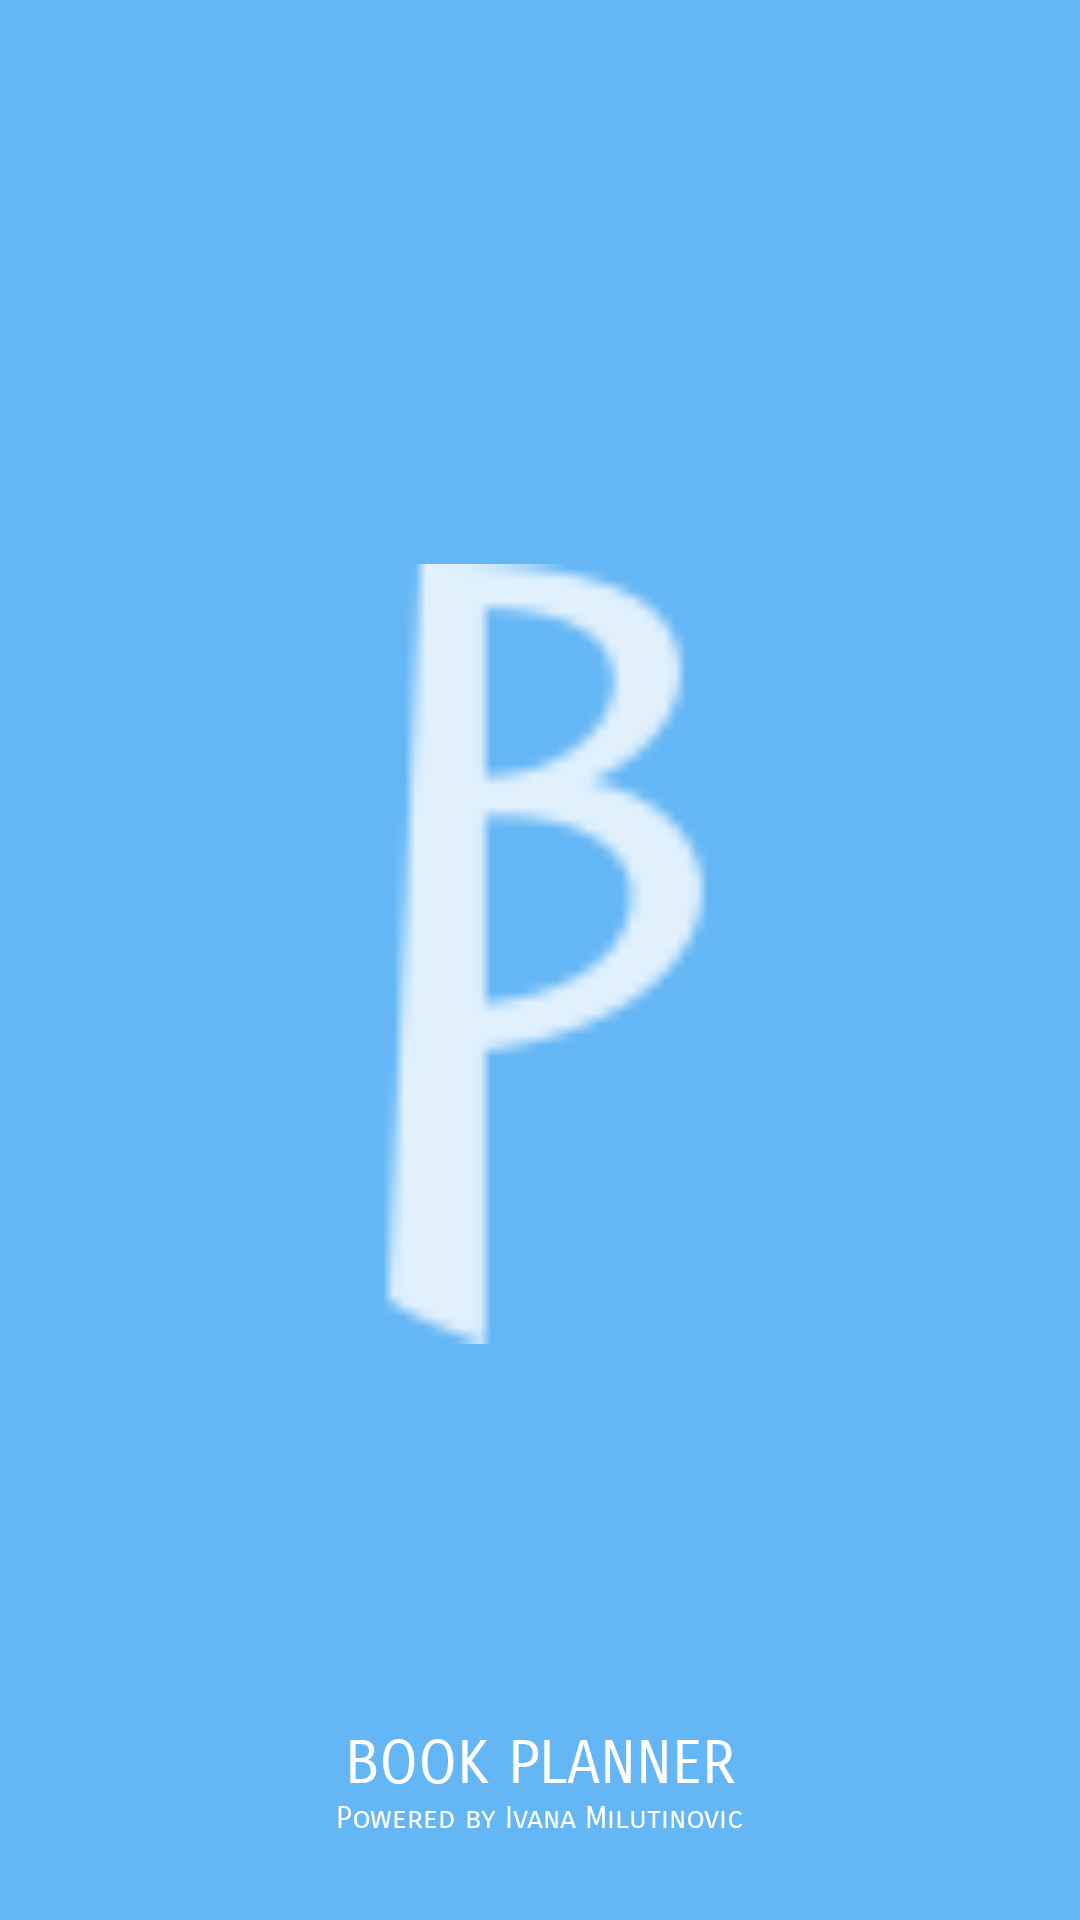

Reconstruct the res/layout file that produces this screen, plus the resources it refers to.
<!-- AndroidManifest.xml: application theme AppTheme -->
<!-- res/layout/activity_main.xml -->
<?xml version="1.0" encoding="utf-8"?>
<androidx.constraintlayout.widget.ConstraintLayout xmlns:android="http://schemas.android.com/apk/res/android"
    xmlns:app="http://schemas.android.com/apk/res-auto"
    android:background="@color/background"
    xmlns:tools="http://schemas.android.com/tools"
    android:layout_width="match_parent"
    android:layout_height="match_parent"
    tools:context=".MainActivity">

    <TextView
        android:id="@+id/textView"
        android:layout_width="wrap_content"
        android:layout_height="wrap_content"
        android:layout_marginBottom="40dp"
        android:text="@string/app_name"
        android:textAllCaps="true"
        android:textColor="@color/white"
        app:fontFamily="sans-serif-smallcaps"
        android:textSize="20sp"
        app:layout_constraintBottom_toBottomOf="parent"
        app:layout_constraintLeft_toLeftOf="parent"
        app:layout_constraintRight_toRightOf="parent" />

    <TextView
        android:id="@+id/textView2"
        android:layout_width="wrap_content"
        android:layout_height="wrap_content"
        android:text="@string/powered_by"
        android:textColor="@color/white"
        android:textSize="10sp"
        app:fontFamily="sans-serif-smallcaps"
        app:layout_constraintEnd_toEndOf="@+id/textView"
        app:layout_constraintStart_toStartOf="@+id/textView"
        app:layout_constraintTop_toBottomOf="@+id/textView" />
    <ImageView
        android:id="@+id/imageView"
        android:layout_width="0dp"
        android:layout_height="0dp"
        android:layout_marginStart="50dp"
        android:layout_marginEnd="50dp"
        android:layout_marginTop="80dp"
        android:layout_marginBottom="20dp"
        app:layout_constraintBottom_toTopOf="@+id/textView"
        app:layout_constraintEnd_toEndOf="parent"
        app:layout_constraintHorizontal_bias="1.0"
        app:layout_constraintStart_toStartOf="parent"
        app:layout_constraintTop_toTopOf="parent"
        app:layout_constraintVertical_bias="1.0"
        app:srcCompat="@drawable/logo" />

</androidx.constraintlayout.widget.ConstraintLayout>
<!-- resources referenced by this layout -->
<resources>
  <color name="background">#64b6f5</color>
  <color name="white">#FFFFFFFF</color>
  <!-- drawable logo: png bitmap (drawable-hdpi, 555 bytes) -->
  <string name="app_name">Book Planner</string>
  <string name="powered_by">Powered by Ivana Milutinovic</string>
  <style name="AppTheme" parent="Theme.AppCompat.Light.NoActionBar">
      </style>
</resources>
